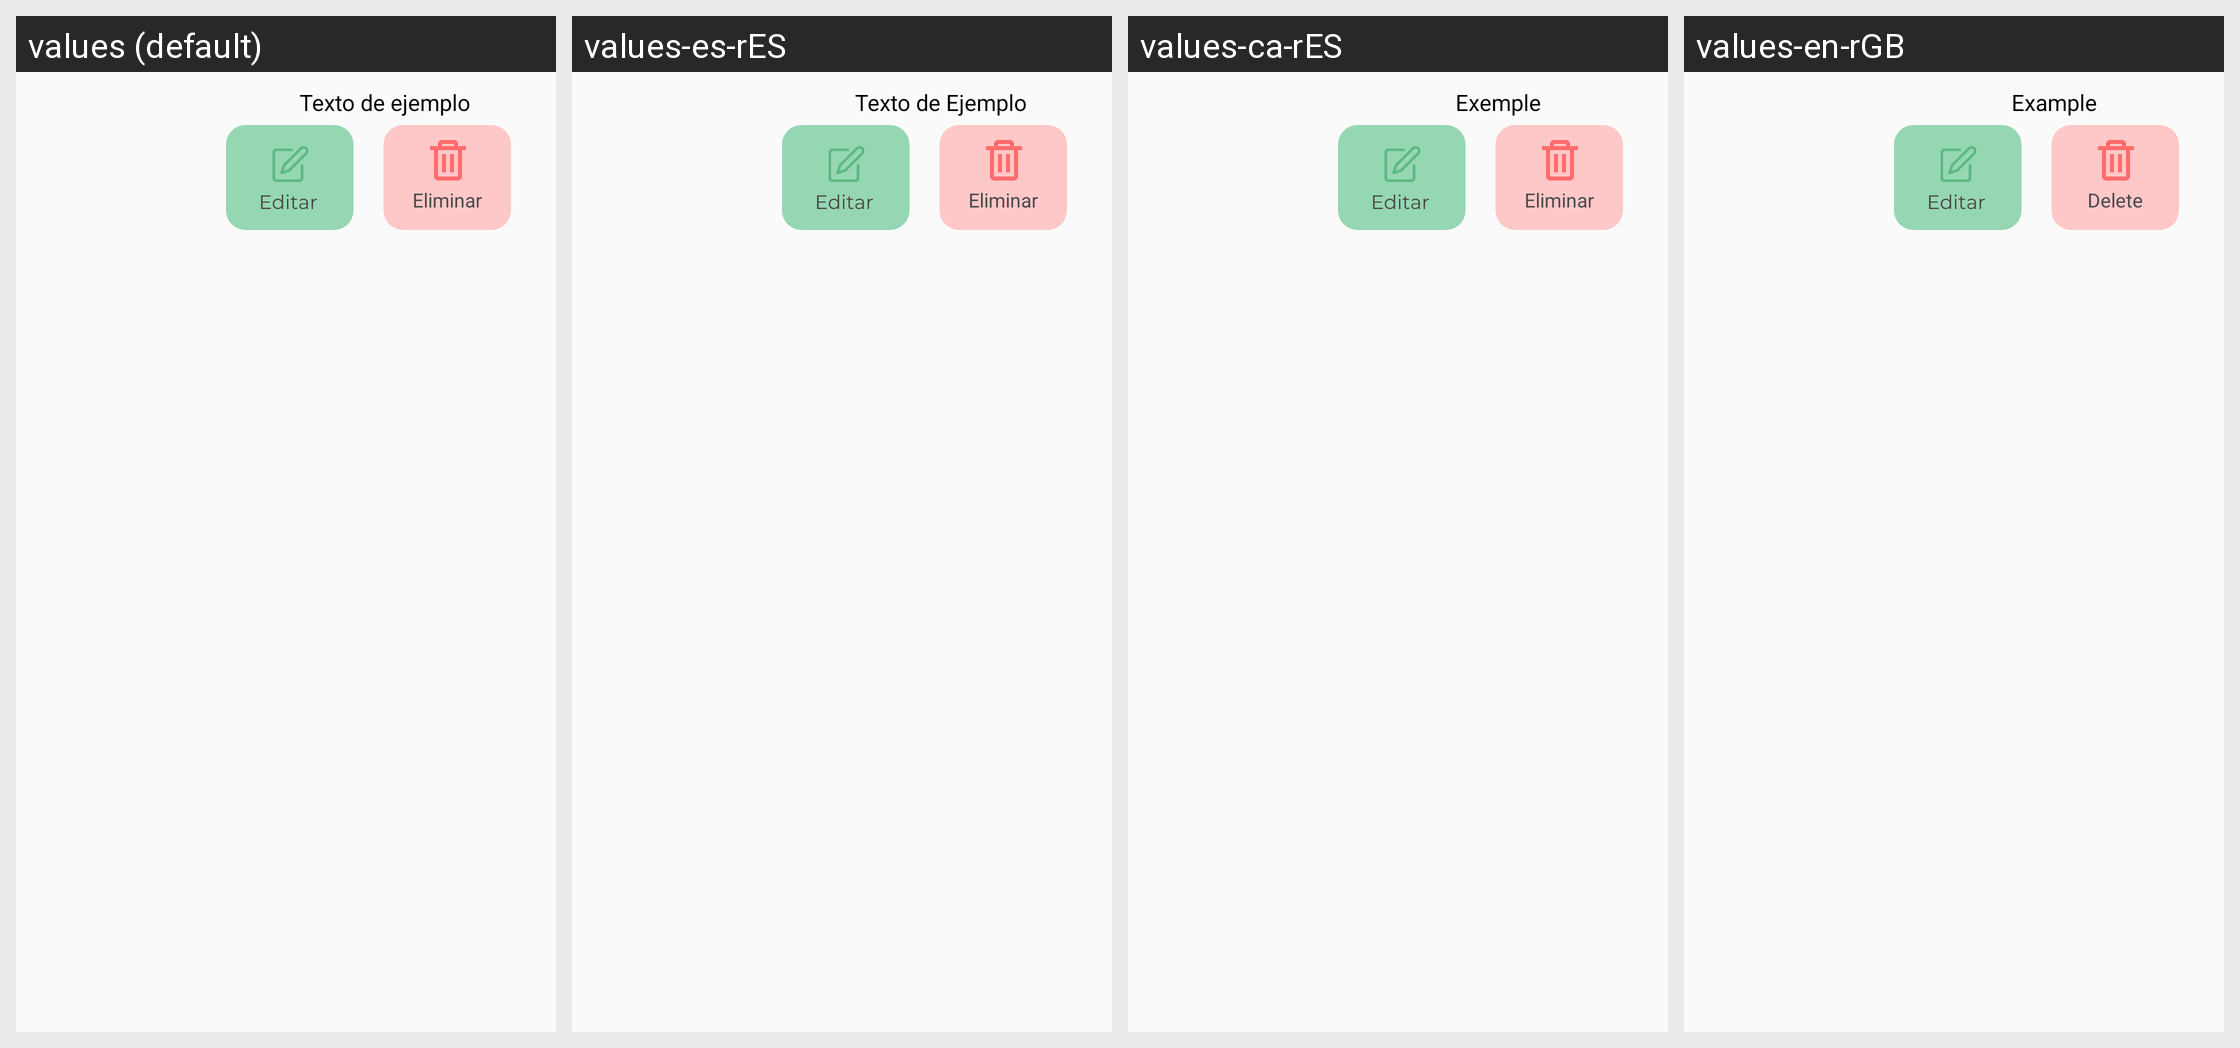

This grid shows one Android layout under several languages. Give, for every string resource on the screen, its name, the default text and each shown locale's text.
Android screen res/layout/viewholder_misrecetas.xml rendered under 4 locales, left to right: values (default), values-es-rES, values-ca-rES, values-en-rGB. Device: Nexus 5 (rendered at 1080×1920; each locale shown at half size, 540×960, under a caption strip naming it); theme Theme.Proyecto.
Strings drawn on this screen, with the default value and each locale's value (text and hints the layout hard-codes, and strings that could not be matched under every locale, appear in the picture but are not listed):

xex
  values: Texto de ejemplo
  values-es-rES: Texto de Ejemplo
  values-ca-rES: Exemple
  values-en-rGB: Example

del
  values: Eliminar
  values-es-rES: Eliminar
  values-ca-rES: Eliminar
  values-en-rGB: Delete
